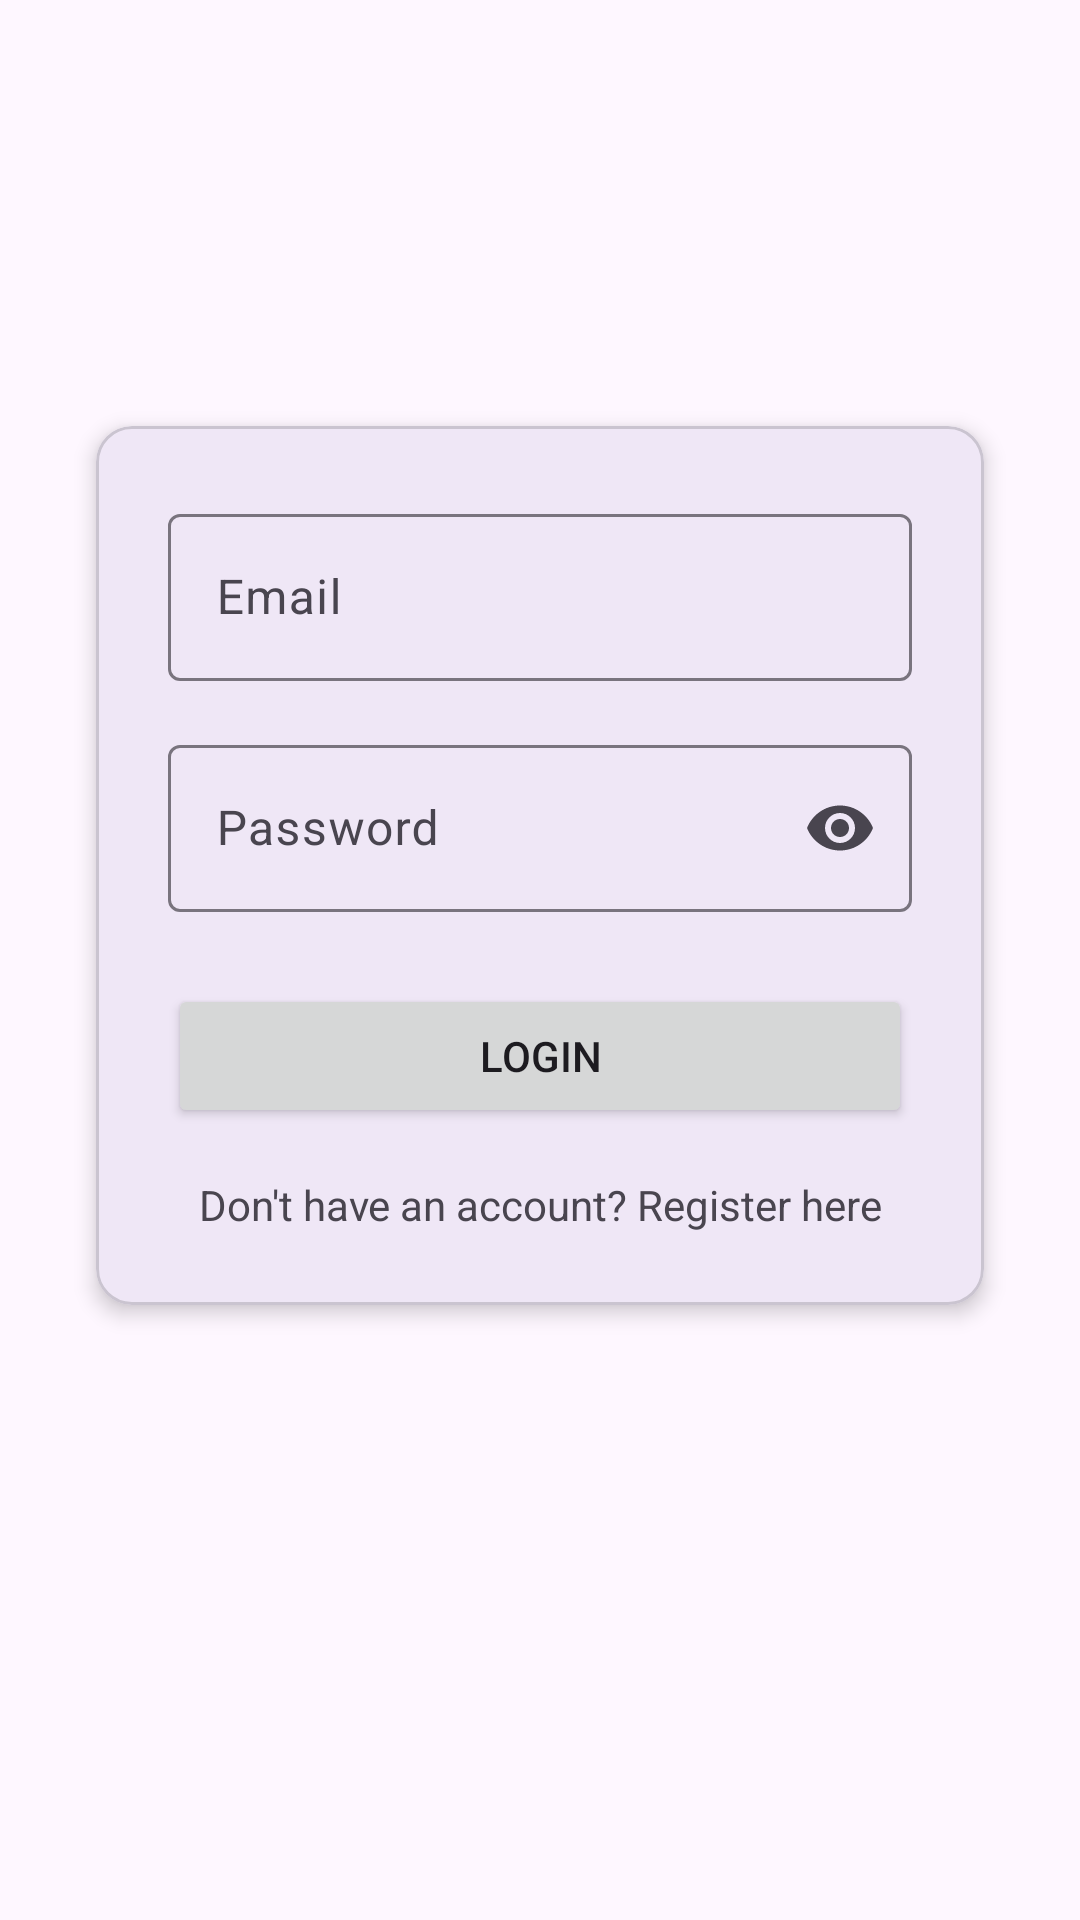

Produce the Android XML layout that renders to this screen, including the resource entries it uses.
<!-- AndroidManifest.xml: application theme Theme.Routine -->
<!-- res/layout/activity_login.xml -->
<?xml version="1.0" encoding="utf-8"?>
<androidx.constraintlayout.widget.ConstraintLayout xmlns:android="http://schemas.android.com/apk/res/android"
    xmlns:app="http://schemas.android.com/apk/res-auto"
    android:layout_width="match_parent"
    android:layout_height="match_parent"
    android:padding="16dp">

    <com.google.android.material.card.MaterialCardView
        android:layout_width="match_parent"
        android:layout_height="wrap_content"
        android:layout_marginHorizontal="16dp"
        app:cardCornerRadius="12dp"
        app:cardElevation="4dp"
        app:layout_constraintBottom_toBottomOf="parent"
        app:layout_constraintTop_toTopOf="parent"
        app:layout_constraintVertical_bias="0.4">

        <LinearLayout
            android:layout_width="match_parent"
            android:layout_height="wrap_content"
            android:orientation="vertical"
            android:padding="24dp">

            <com.google.android.material.textfield.TextInputLayout
                android:id="@+id/emailLayout"
                android:layout_width="match_parent"
                android:layout_height="wrap_content"
                android:layout_marginBottom="16dp"
                android:hint="@string/email">

                <com.google.android.material.textfield.TextInputEditText
                    android:id="@+id/emailEditText"
                    android:layout_width="match_parent"
                    android:layout_height="wrap_content"
                    android:inputType="textEmailAddress" />

            </com.google.android.material.textfield.TextInputLayout>

            <com.google.android.material.textfield.TextInputLayout
                android:id="@+id/passwordLayout"
                android:layout_width="match_parent"
                android:layout_height="wrap_content"
                android:layout_marginBottom="24dp"
                android:hint="@string/password"
                app:endIconMode="password_toggle">

                <com.google.android.material.textfield.TextInputEditText
                    android:id="@+id/passwordEditText"
                    android:layout_width="match_parent"
                    android:layout_height="wrap_content"
                    android:inputType="textPassword" />

            </com.google.android.material.textfield.TextInputLayout>

            <Button
                android:id="@+id/loginButton"
                android:layout_width="match_parent"
                android:layout_height="wrap_content"
                android:text="@string/login" />

            <TextView
                android:id="@+id/registerLink"
                android:layout_width="match_parent"
                android:layout_height="wrap_content"
                android:layout_marginTop="16dp"
                android:text="@string/no_account"
                android:textAlignment="center" />

        </LinearLayout>

    </com.google.android.material.card.MaterialCardView>

</androidx.constraintlayout.widget.ConstraintLayout>
<!-- resources referenced by this layout -->
<resources>
  <string name="email">Email</string>
  <string name="login">Login</string>
  <string name="no_account">Don\'t have an account? Register here</string>
  <string name="password">Password</string>
  <style name="Theme.Routine" parent="Base.Theme.Routine" />
  <style name="Base.Theme.Routine" parent="Theme.Material3.DayNight.NoActionBar">
          
          
      </style>
</resources>
